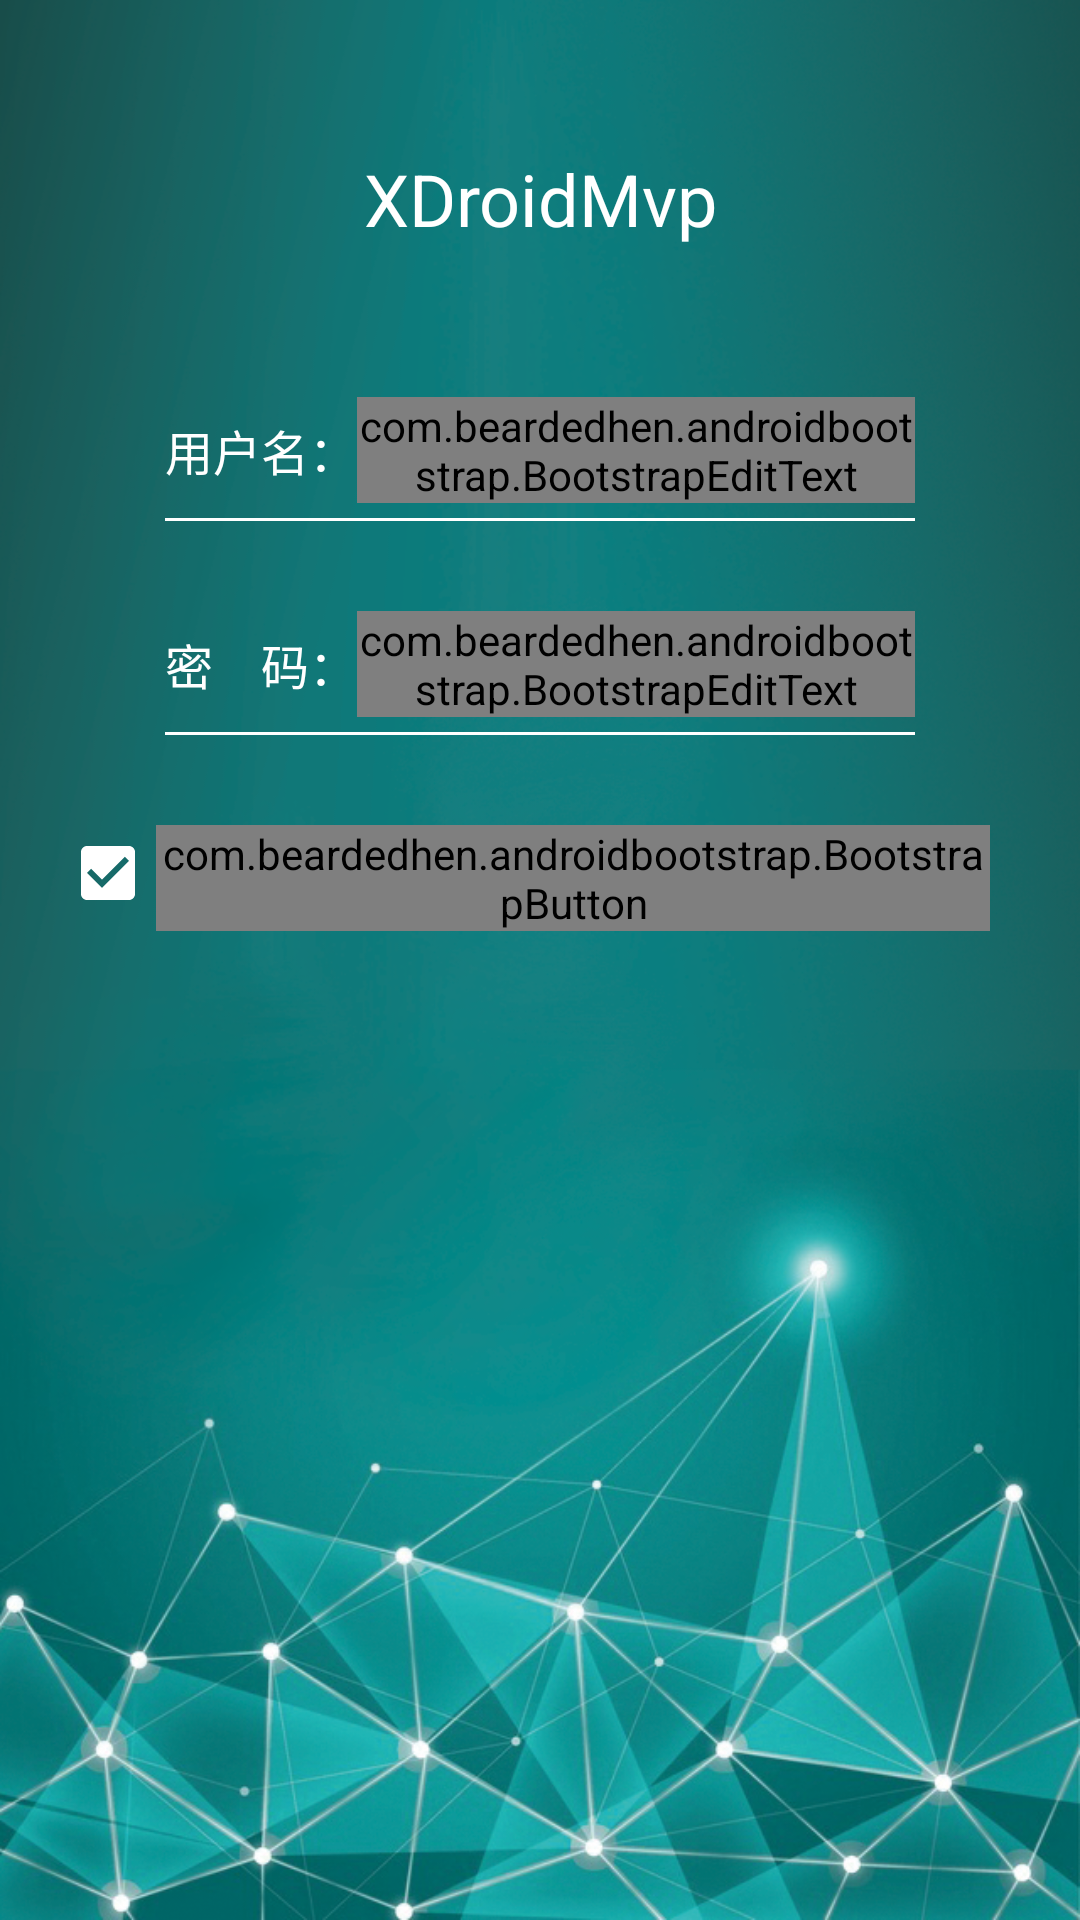

Layout XML and referenced resources for this Android screen:
<!-- AndroidManifest.xml: application theme AppTheme -->
<!-- res/layout/activity_login.xml -->
<?xml version="1.0" encoding="utf-8"?>
<LinearLayout xmlns:android="http://schemas.android.com/apk/res/android"
    xmlns:app="http://schemas.android.com/apk/res-auto"
    android:id="@+id/login_ll"
    android:layout_width="match_parent"
    android:layout_height="match_parent"
    android:background="@mipmap/login_bg"
    android:orientation="vertical">

    <TextView
        android:layout_width="match_parent"
        android:layout_height="wrap_content"
        android:layout_marginTop="50dp"
        android:gravity="center"
        android:text="@string/app_name"
        android:textColor="@color/white"
        android:textSize="@dimen/font_xxlarge" />

    <LinearLayout
        android:layout_width="@dimen/login_item_width"
        android:layout_height="wrap_content"
        android:layout_gravity="center_horizontal"
        android:layout_marginTop="50dp"
        android:orientation="horizontal">


        <TextView
            android:layout_width="wrap_content"
            android:layout_height="wrap_content"
            android:layout_gravity="center_vertical"
            android:text="用户名："
            android:textColor="@color/white"
            android:textSize="@dimen/font_normal" />

        <com.beardedhen.androidbootstrap.BootstrapEditText
            android:id="@+id/login_edit_name"
            android:layout_width="0dp"
            android:layout_height="wrap_content"
            android:layout_weight="2"
            app:bootstrapBrand="success"
            app:roundedCorners="true" />
    </LinearLayout>

    <View
        android:layout_width="@dimen/login_item_width"
        android:layout_height="1dp"
        android:layout_gravity="center_horizontal"
        android:layout_marginTop="5dp"
        android:background="@color/white" />

    <LinearLayout
        android:layout_width="@dimen/login_item_width"
        android:layout_height="wrap_content"
        android:layout_gravity="center_horizontal"
        android:layout_marginTop="30dp"
        android:orientation="horizontal">

        <TextView
            android:layout_width="wrap_content"
            android:layout_height="wrap_content"
            android:layout_gravity="center_vertical"
            android:text="密    码："
            android:textColor="@color/white"
            android:textSize="@dimen/font_normal" />

        <com.beardedhen.androidbootstrap.BootstrapEditText
            android:id="@+id/login_edit_pwd"
            android:layout_width="0dp"
            android:layout_height="wrap_content"
            android:layout_gravity="center_vertical"
            android:layout_weight="2"
            android:inputType="textPassword"
            android:maxLength="10"
            app:bootstrapBrand="danger"
            app:roundedCorners="true" />
    </LinearLayout>

    <View
        android:layout_width="@dimen/login_item_width"
        android:layout_height="1dp"
        android:layout_gravity="center_horizontal"
        android:layout_marginTop="5dp"
        android:background="@color/white" />

    <LinearLayout
        android:layout_width="wrap_content"
        android:layout_height="wrap_content"
        android:layout_gravity="center_horizontal"
        android:layout_marginLeft="20dp"
        android:layout_marginRight="20dp"
        android:layout_marginTop="30dp"
        android:orientation="horizontal">

        <CheckBox
            android:id="@+id/login_cb_savepwd"
            android:layout_width="wrap_content"
            android:layout_height="wrap_content"
            android:layout_alignParentRight="true"
            android:checked="true"
            android:textColor="@color/white"
            android:textSize="@dimen/font_smaller" />

        <com.beardedhen.androidbootstrap.BootstrapButton
            android:id="@+id/login_btn_login_unline"
            style="@style/wrapping_button"
            android:layout_marginRight="10dp"
            android:text="离线登录"
            app:bootstrapBrand="success" />


        <com.beardedhen.androidbootstrap.BootstrapButton
            android:id="@+id/login_btn_login_online"
            style="@style/wrapping_button"
            android:layout_marginLeft="10dp"
            android:text="在线登录"
            app:bootstrapBrand="success" />
    </LinearLayout>
</LinearLayout>
<!-- resources referenced by this layout -->
<resources>
  <color name="white">#FFFFFF</color>
  <dimen name="font_normal">16dp</dimen>
  <dimen name="font_smaller">12dp</dimen>
  <dimen name="font_xxlarge">24dp</dimen>
  <dimen name="login_item_width">250dp</dimen>
  <!-- mipmap login_bg: png bitmap (mipmap-xhdpi, 627071 bytes) -->
  <string name="app_name">XDroidMvp</string>
  <style name="wrapping_button">
          <item name="android:layout_width">wrap_content</item>
          <item name="android:layout_height">wrap_content</item>
          <item name="android:layout_marginRight">@dimen/micro_padding</item>
      </style>
  <style name="AppTheme" parent="Theme.AppCompat.Light.NoActionBar">
          
          <item name="colorPrimary">@color/colorPrimary</item>
          <item name="colorPrimaryDark">@color/colorPrimaryDark</item>
          <item name="colorAccent">@color/colorAccent</item>
      </style>
  <dimen name="micro_padding">4dp</dimen>
  <color name="colorPrimary">#0ba25d</color>
  <color name="colorPrimaryDark">#098049</color>
  <color name="colorAccent">#ffffff</color>
</resources>
